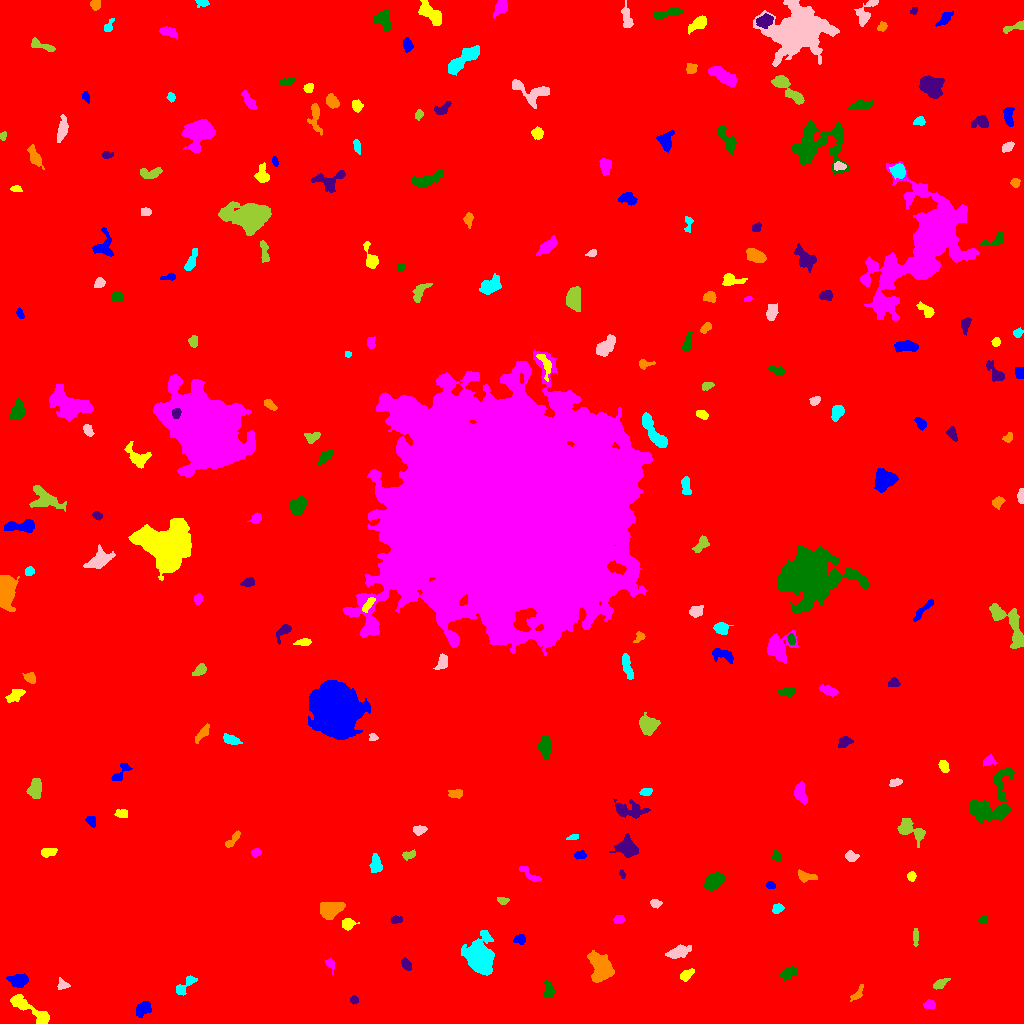

The file beside this chart, header and first rows:
ID, X, Y, A, B, theta, total_flux, mu_max, mu_median, mu_mean, R_fwhm, R_e, R10, R90, x_start, x_end, y_start, y_end, area, greylevel
0, 525.6, 524.8, 303.4, 300.2, 0.4155, 2493394, 18.0, 2.0, 2.709, 68.14, 251.5, 94.71, 412.3, 0, 1023, 0, 1023, 920433, 2.709
1, 143.4, 14.91, 4.378, 2.917, 0.7965, 515.0, 5.0, 3.0, 2.628, 5.614, 4.26, 1.784, 6.676, 136, 151, 6, 22, 196, 9.628
2, 29.41, 14.55, 13.93, 2.929, -0.5857, 1436, 7.0, 3.0, 3.411, 7.736, 6.457, 2.523, 10.12, 10, 49, 0, 29, 421, 9.411
3, 929.6, 19.2, 2.725, 1.905, 0.0508, 226.0, 5.0, 2.0, 2.238, 3.7, 2.877, 1.128, 4.514, 923, 935, 15, 24, 101, 9.238
4, 548.7, 34.15, 4.171, 2.255, -1.379, 493.0, 7.0, 3.0, 3.265, 4.297, 3.785, 1.493, 6.024, 543, 554, 26, 43, 151, 10.26
5, 354, 23.65, 2.021, 1.817, 0.5097, 100.0, 3.0, 1.0, 1.538, 3.09, 2.459, 0.9772, 3.909, 350, 358, 19, 28, 65, 8.538
6, 857.2, 29.34, 4.892, 1.653, 0.9573, 188.0, 4.0, 1.0, 1.649, 4.222, 3.038, 1.128, 4.983, 850, 863, 22, 39, 114, 8.649
7, 184, 37.42, 7.389, 2.471, 0.744, 287.0, 4.0, 1.0, 1.511, 5.293, 3.785, 1.493, 5.997, 176, 197, 28, 48, 190, 9.511
8, 61.96, 39.0, 2.782, 2.253, -0.8817, 169.0, 4.0, 2.0, 1.69, 4.029, 2.932, 1.128, 4.787, 57, 70, 34, 46, 100, 8.69
9, 939.5, 39.41, 3.859, 1.915, 0.57, 285.0, 5.0, 2.0, 2.28, 4.107, 3.338, 1.262, 5.171, 933, 950, 34, 45, 125, 9.28
10, 571.1, 41.75, 4.413, 2.264, -1.423, 603.0, 6.0, 3.0, 3.426, 5.89, 3.989, 1.784, 6.308, 566, 576, 32, 51, 176, 11.43
11, 19.25, 42.87, 4.151, 2.785, 0.0495, 845.0, 9.0, 3.0, 3.69, 5.109, 4.222, 1.693, 6.817, 6, 28, 36, 50, 229, 10.69
12, 686.1, 48.3, 3.64, 2.094, 0.6175, 325.0, 6.0, 2.0, 2.5, 4.26, 3.385, 1.262, 5.352, 680, 694, 42, 55, 130, 9.5
13, 329.3, 61.07, 2.293, 1.627, -0.7085, 116.0, 5.0, 1.0, 1.275, 2.394, 2.257, 0.7979, 3.827, 325, 334, 49, 65, 91, 10.27
14, 788.8, 50.09, 4.519, 2.464, 0.3655, 296.0, 4.0, 2.0, 1.701, 5.585, 3.909, 1.596, 6.103, 779, 797, 43, 57, 174, 8.701
15, 406.6, 58.64, 2.774, 1.813, -1.075, 239.0, 7.0, 2.0, 2.213, 3.038, 2.821, 0.9772, 4.478, 401, 411, 53, 66, 108, 11.21
16, 600.8, 55.52, 7.182, 4.941, -1.155, 2822, 12.0, 5.0, 5.085, 8.273, 7.159, 2.764, 11.41, 587, 614, 41, 73, 555, 11.08
17, 479.6, 65.33, 6.8, 5.453, -1.288, 13993, 63.0, 8.0, 15.16, 7.159, 6.887, 2.706, 12.31, 461, 494, 48, 93, 923, 21.16
18, 678.1, 71.15, 5.319, 2.374, 0.29, 622.0, 8.0, 2.0, 2.518, 4.687, 4.334, 1.693, 7.225, 665, 691, 65, 79, 247, 9.518
19, 915.5, 86.77, 4.407, 1.249, -0.0, 174.0, 4.0, 2.0, 1.812, 3.989, 2.932, 1.128, 4.853, 913, 918, 77, 95, 96, 8.812
20, 222.5, 101.8, 14.28, 10.42, -0.708, 101076, 106.0, 18.0, 27.5, 15.31, 14.9, 5.809, 24.95, 189, 269, 67, 139, 3675, 33.5
21, 519.9, 84.27, 2.557, 2.195, -0.05416, 243.0, 5.0, 2.0, 2.314, 3.909, 3.038, 1.128, 4.652, 513, 525, 79, 89, 105, 10.31
22, 347.5, 99.7, 3.073, 2.489, 0.152, 446.0, 7.0, 3.0, 3.255, 4.652, 3.523, 1.382, 5.441, 342, 359, 93, 105, 137, 11.26
23, 618.9, 103.9, 2.669, 2.18, 0.3225, 338.0, 7.0, 4.0, 3.841, 4.222, 3.192, 1.128, 4.687, 613, 624, 100, 108, 88, 9.841
24, 983.3, 103.5, 1.991, 1.724, 0.794, 132.0, 5.0, 2.0, 2.095, 2.646, 2.257, 0.7979, 3.613, 978, 988, 99, 107, 63, 9.095
25, 396.3, 103.4, 3.16, 1.671, 0.1955, 150.0, 4.0, 2.0, 1.724, 3.949, 2.706, 0.9772, 4.297, 390, 402, 100, 108, 87, 8.724
26, 329.3, 113.2, 4.907, 3.686, 0.3539, 1637, 13.0, 4.0, 4.677, 5.642, 5.14, 2.034, 8.425, 320, 345, 104, 121, 350, 11.68
27, 777.3, 115, 2.754, 2.246, 0.5295, 365.0, 7.0, 3.0, 3.65, 3.868, 3.192, 1.262, 4.951, 772, 784, 110, 120, 100, 9.65
28, 655.8, 119.4, 2.351, 1.846, 0.2479, 164.0, 6.0, 2.0, 1.864, 2.821, 2.523, 0.9772, 4.146, 650, 662, 115, 124, 88, 8.864
29, 502.8, 122.8, 2.71, 1.68, -0.1933, 213.0, 6.0, 2.5, 2.731, 3.523, 2.706, 1.128, 4.26, 497, 509, 119, 126, 78, 9.731
30, 909.6, 121.2, 3.52, 3.212, 0.9879, 593.0, 7.0, 3.0, 3.073, 5.015, 4.26, 1.693, 6.628, 901, 917, 112, 127, 193, 10.07
31, 770.5, 138.3, 2.221, 1.556, -0.1482, 153.0, 5.0, 2.0, 2.284, 3.038, 2.394, 0.9772, 3.656, 766, 775, 135, 142, 67, 9.284
32, 911.3, 147.3, 2.2, 2.007, -1.506, 226.0, 6.0, 3.0, 2.861, 3.656, 2.706, 0.9772, 4.222, 907, 916, 142, 152, 79, 11.86
33, 531.2, 147.4, 6.733, 1.84, -0.582, 250.0, 7.0, 2.0, 1.645, 2.111, 3.385, 1.128, 5.499, 519, 541, 142, 157, 152, 8.645
34, 714.3, 142.3, 4.862, 3.334, 0.6182, 1403, 11.0, 4.0, 4.872, 5.89, 5.078, 2.034, 8.176, 704, 725, 133, 151, 288, 10.87
35, 622.1, 149.6, 2, 1.209, -1.319, 123.0, 7.0, 2.0, 2.617, 1.871, 1.871, 0.5642, 3.192, 619, 625, 145, 154, 47, 12.62
36, 805, 147, 4.339, 2.171, -0.1891, 367.0, 6.0, 2.0, 2.353, 4.068, 3.385, 1.382, 5.836, 798, 817, 141, 154, 156, 9.353
37, 375.9, 159.3, 4.713, 2.619, -1.494, 632.0, 7.0, 3.0, 3.416, 5.352, 4.478, 1.784, 6.794, 369, 382, 151, 170, 185, 9.416
38, 851, 167, 2.891, 2.303, -0.5169, 311.0, 6.0, 2.0, 2.636, 4.297, 3.241, 1.262, 5.078, 845, 859, 162, 173, 118, 9.636
39, 408.9, 168.4, 3.504, 1.766, 0.251, 192.0, 5.0, 2.0, 1.901, 3.192, 3.038, 1.128, 4.72, 402, 415, 163, 174, 101, 8.901
40, 467.2, 184.4, 13.26, 6.113, 0.8141, 8609, 19.0, 6.0, 6.954, 10.78, 10.49, 4.068, 16.68, 443, 491, 154, 205, 1238, 12.95
41, 580.4, 168.8, 2.69, 1.92, 0.09163, 175.0, 4.0, 2.0, 1.923, 4.297, 2.821, 1.128, 4.478, 574, 586, 164, 173, 91, 8.923
42, 48.28, 171.3, 3.893, 2.151, 0.1576, 477.0, 6.0, 4.0, 3.641, 5.614, 3.785, 1.493, 5.642, 41, 57, 166, 175, 131, 9.641
43, 255.9, 170.9, 2.375, 1.979, 0.4574, 250.0, 6.0, 3.0, 3.289, 4.146, 2.821, 1.128, 4.26, 251, 261, 166, 175, 76, 9.289
44, 776.5, 167.4, 2.32, 1.79, -1.265, 321.0, 9.0, 3.0, 3.733, 3.338, 2.585, 0.9772, 4.107, 772, 781, 162, 173, 86, 11.73
45, 627.7, 175.7, 4.966, 4.261, -0.6066, 1257, 9.0, 3.0, 3.622, 6.232, 5.47, 2.111, 8.777, 609, 638, 166, 190, 347, 10.62
46, 233.7, 184.9, 5.699, 1.615, 0.8496, 237.0, 4.0, 2.0, 1.823, 4.886, 3.338, 1.262, 5.352, 225, 240, 176, 193, 130, 8.823
47, 573.6, 186.4, 2.984, 1.242, 0.2988, 141.0, 5.0, 2.0, 2.274, 2.646, 2.326, 0.7979, 3.7, 566, 578, 184, 189, 62, 9.274
48, 418.9, 193.6, 3.114, 1.996, 0.09292, 323.0, 6.0, 3.0, 2.858, 4.297, 3.141, 1.262, 4.918, 413, 427, 188, 198, 113, 9.858
49, 909.3, 193.3, 7.695, 3.738, -0.539, 898.0, 8.0, 2.0, 2.566, 5.078, 5.14, 1.954, 8.921, 897, 925, 176, 205, 350, 9.566
50, 780, 209.6, 3.774, 1.684, -1.508, 248.0, 5.0, 2.0, 2.385, 3.909, 3.038, 1.128, 4.687, 776, 784, 203, 219, 104, 9.385
51, 90.9, 202.7, 2.875, 2.123, -0.9343, 238.0, 5.0, 2.0, 2.479, 3.785, 3.038, 1.128, 4.687, 85, 95, 196, 207, 96, 9.479
52, 122.5, 210, 2.97, 1.992, -0.0266, 216.0, 5.0, 2.0, 2.077, 3.478, 3.038, 1.128, 4.82, 114, 127, 206, 214, 104, 9.077
53, 799.9, 230.3, 5.175, 2.863, -1.377, 799.0, 8.0, 4.0, 3.699, 5.997, 4.687, 1.784, 7.313, 794, 807, 219, 242, 216, 9.699
54, 992.8, 220, 15.93, 9.331, 1.093, 2719, 12.0, 2.0, 2.874, 4.951, 8.849, 2.877, 14.46, 969, 1014, 201, 256, 946, 9.874
55, 629.8, 213.1, 8.371, 3.45, -0.1555, 998.0, 8.0, 2.0, 2.757, 5.585, 5.441, 2.034, 9.009, 613, 650, 205, 225, 362, 10.76
56, 455.6, 229.9, 3.707, 1.887, 0.133, 223.0, 4.0, 2.0, 1.89, 4.72, 3.29, 1.262, 5.202, 448, 462, 225, 234, 118, 11.89
57, 645.9, 231.7, 2.871, 1.784, 0.1554, 258.0, 6.0, 3.0, 2.899, 4.068, 2.932, 1.128, 4.549, 639, 652, 228, 235, 89, 9.899
58, 895.5, 241.1, 2.859, 1.744, 0.2291, 241.0, 6.0, 2.0, 2.591, 3.7, 2.764, 1.128, 4.478, 889, 902, 237, 245, 93, 9.591
59, 34.37, 233.9, 4.297, 3.143, 1.401, 490.0, 5.0, 2.0, 2.05, 5.171, 4.478, 1.693, 7.001, 26, 41, 225, 245, 239, 9.05
... 189 more rows
